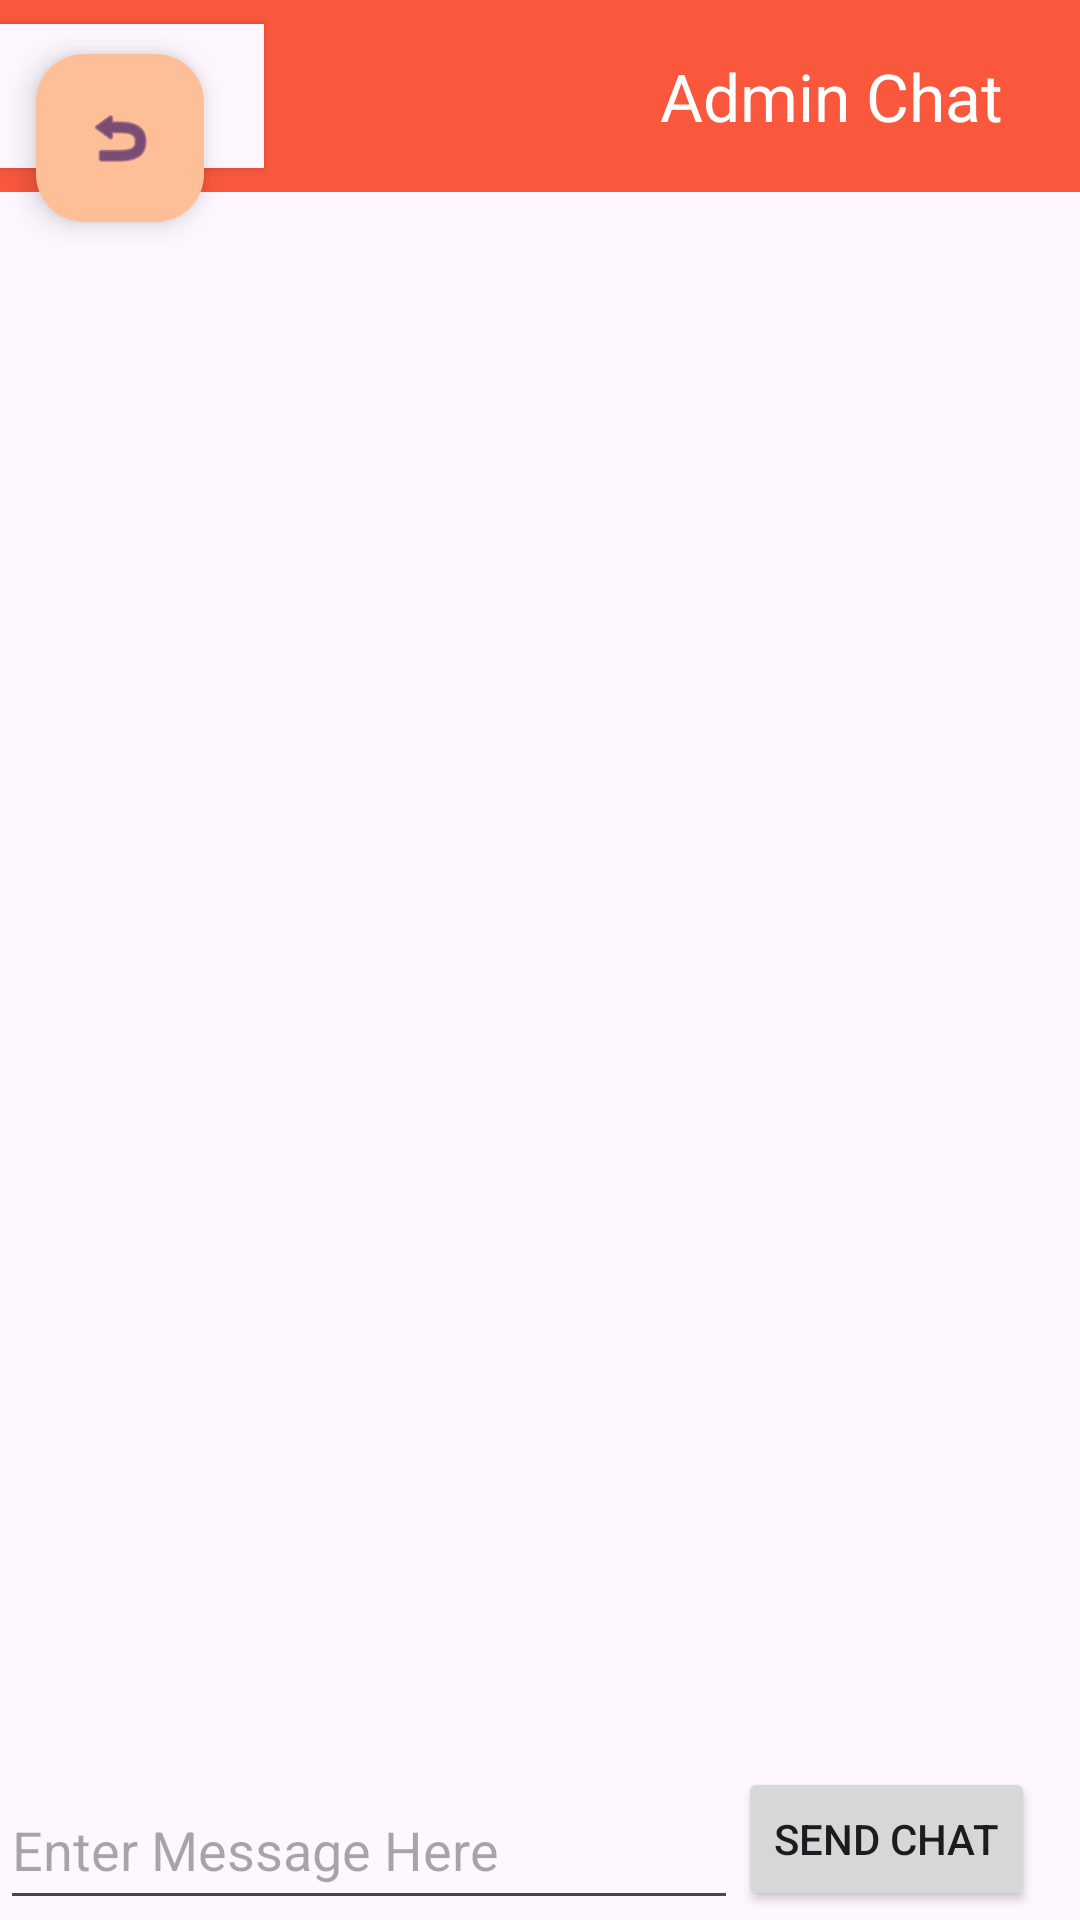

Produce the Android XML layout that renders to this screen, including the resource entries it uses.
<!-- AndroidManifest.xml: application theme Theme.PantryPal -->
<!-- res/layout/activity_admin_chat.xml -->
<?xml version="1.0" encoding="utf-8"?>
<androidx.constraintlayout.widget.ConstraintLayout xmlns:android="http://schemas.android.com/apk/res/android"
    xmlns:app="http://schemas.android.com/apk/res-auto"
    xmlns:tools="http://schemas.android.com/tools"
    android:id="@+id/main"
    android:layout_width="match_parent"
    android:layout_height="match_parent"
    tools:context=".AdminChatActivity">

    <com.google.android.material.floatingactionbutton.FloatingActionButton
        android:id="@+id/back_button"
        android:layout_width="wrap_content"
        android:layout_height="wrap_content"
        android:clickable="true"
        android:contentDescription="Return to previous screen"
        android:cropToPadding="false"
        app:backgroundTint="?attr/colorAccent"
        app:layout_constraintStart_toStartOf="parent"
        app:layout_constraintTop_toTopOf="parent"
        app:srcCompat="@android:drawable/ic_menu_revert"
        app:useCompatPadding="true" />

    <androidx.appcompat.widget.Toolbar
        android:id="@+id/toolbar"
        android:layout_width="match_parent"
        android:layout_height="?attr/actionBarSize"
        android:background="?attr/colorPrimary"
        android:elevation="0dp"
        android:theme="@style/Base.Theme.PantryPal"
        app:layout_constraintEnd_toEndOf="parent"
        app:layout_constraintHorizontal_bias="0.0"
        app:layout_constraintStart_toStartOf="parent"
        app:layout_constraintTop_toTopOf="parent"
        app:popupTheme="@style/Base.Theme.PantryPal"
        app:title="Admin Chat"
        app:titleMarginStart="220dp"
        app:titleTextAppearance="@style/TextAppearance.AppCompat.Large"
        app:titleTextColor="#FFFFFF" />

    <Button
        android:id="@+id/nav_view"
        android:layout_width="wrap_content"
        android:layout_height="wrap_content"
        android:layout_gravity="start|left"
        android:layout_marginTop="8dp"
        android:background="?android:attr/windowBackground"
        android:text="Back"
        android:textSize="16sp"
        app:layout_constraintStart_toStartOf="parent"
        app:layout_constraintTop_toTopOf="parent" />

    <Button
        android:id="@+id/Send_chat_button"
        android:layout_width="wrap_content"
        android:layout_height="wrap_content"
        android:layout_marginEnd="15dp"
        android:layout_marginBottom="3dp"
        android:text="Send Chat"
        app:layout_constraintBottom_toBottomOf="parent"
        app:layout_constraintEnd_toEndOf="parent" />

    <EditText
        android:id="@+id/message_text"
        android:layout_width="0dp"
        android:layout_height="150px"
        android:ems="10"
        android:hint="Enter Message Here"
        android:inputType="text"
        app:layout_constraintBottom_toBottomOf="parent"
        app:layout_constraintEnd_toStartOf="@+id/Send_chat_button"
        app:layout_constraintStart_toStartOf="parent" />

    <TextView
        android:id="@+id/chat_display"
        android:layout_width="0dp"
        android:layout_height="0dp"
        android:layout_marginStart="-80dp"
        android:gravity="bottom"
        android:overScrollMode="ifContentScrolls"
        android:scrollbars="vertical"
        android:textSize="18sp"
        app:layout_constraintBottom_toTopOf="@+id/message_text"
        app:layout_constraintEnd_toEndOf="parent"
        app:layout_constraintStart_toStartOf="parent"
        app:layout_constraintTop_toBottomOf="@+id/toolbar" />


</androidx.constraintlayout.widget.ConstraintLayout>
<!-- resources referenced by this layout -->
<resources>
  <style name="Base.Theme.PantryPal" parent="Theme.Material3.DayNight.NoActionBar">
          
          <item name="colorPrimary">@color/colorPrimary</item>
          <item name="colorPrimaryDark">@color/colorPrimaryDark</item>
          <item name="colorAccent">@color/colorAccent</item>
      </style>
  <style name="Theme.PantryPal" parent="Base.Theme.PantryPal" />
  <color name="colorPrimary">#f9583c</color>
  <color name="colorPrimaryDark">#f73d2e</color>
  <color name="colorAccent">#febf98</color>
</resources>
